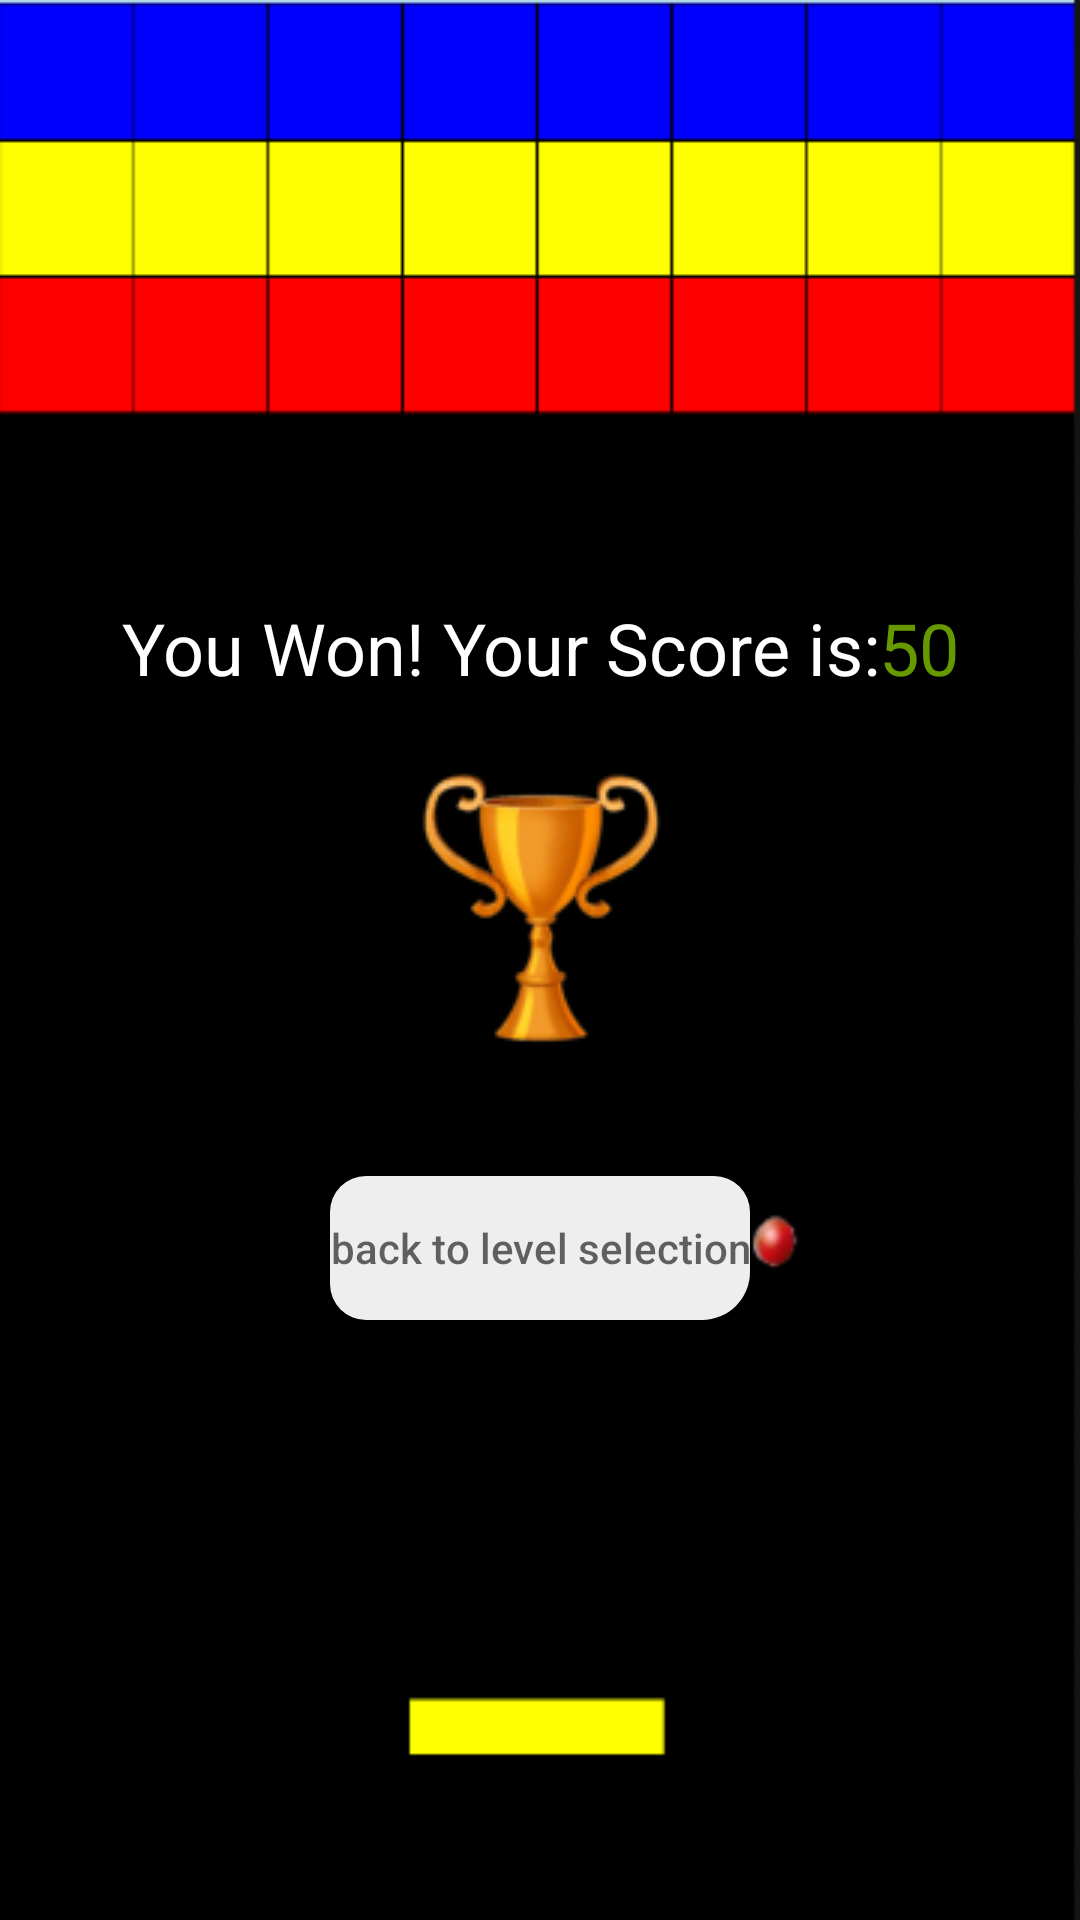

The Android layout XML behind this screen, and the referenced resources:
<!-- AndroidManifest.xml: application theme Theme.AppCompat.Light.NoActionBar -->
<!-- res/layout/activity_you_won_screen.xml -->
<?xml version="1.0" encoding="utf-8"?>
<LinearLayout xmlns:android="http://schemas.android.com/apk/res/android"
    xmlns:app="http://schemas.android.com/apk/res-auto"
    xmlns:tools="http://schemas.android.com/tools"
    android:orientation="vertical"
    android:layout_width="match_parent"
    android:layout_height="match_parent"
    android:padding="10dp"
    android:gravity="center"
    android:background="@drawable/image"
    tools:context=".LosingScreen">
    <LinearLayout
        android:layout_width="wrap_content"
        android:layout_height="wrap_content"
        android:orientation="horizontal">
        <TextView
            android:textColor="@color/white"
            android:layout_width="match_parent"
            android:layout_height="wrap_content"
            android:text="@string/you_won_your_score"
            android:gravity="center"
            android:textSize="24sp"/>
        <TextView
            android:layout_width="wrap_content"
            android:layout_height="wrap_content"
            android:id="@+id/score"
            android:text="@string/_50"
            android:textSize="24sp"
            android:textColor="@android:color/holo_green_dark" />
    </LinearLayout>
    <ImageView
        android:layout_marginTop="20dp"
        android:layout_width="wrap_content"
        android:layout_height="wrap_content"
        android:src="@drawable/trophy" />
    <Button
        android:layout_marginTop="40dp"
        android:background="@drawable/roundedbutton"
        android:layout_width="wrap_content"
        android:layout_height="wrap_content"
        android:id="@+id/homeScreen"
        android:hint="@string/back_to_level_selection"/>

</LinearLayout>
<!-- resources referenced by this layout -->
<resources>
  <!-- drawable image: png bitmap (drawable, 4446 bytes) -->
  <!-- drawable roundedbutton (drawable) -->
  <?xml version="1.0" encoding="utf-8"?>
  <shape xmlns:android="http://schemas.android.com/apk/res/android"
      android:shape="rectangle">
      <solid android:color="#eeffffff" />
      <corners android:bottomRightRadius="16dp"
          android:bottomLeftRadius="12dp"
          android:topRightRadius="12dp"
          android:topLeftRadius="12dp"/>
  </shape>
  <!-- drawable trophy: png bitmap (drawable, 3900 bytes) -->
  <string name="_50">50</string>
  <string name="back_to_level_selection">back to level selection</string>
  <string name="you_won_your_score">You Won! Your Score is: </string>
  <!-- not gathered from this repository: default colours our renderer supplied (Android Studio template values) -->
  <color name="white">#FFFFFFFF</color>
</resources>
